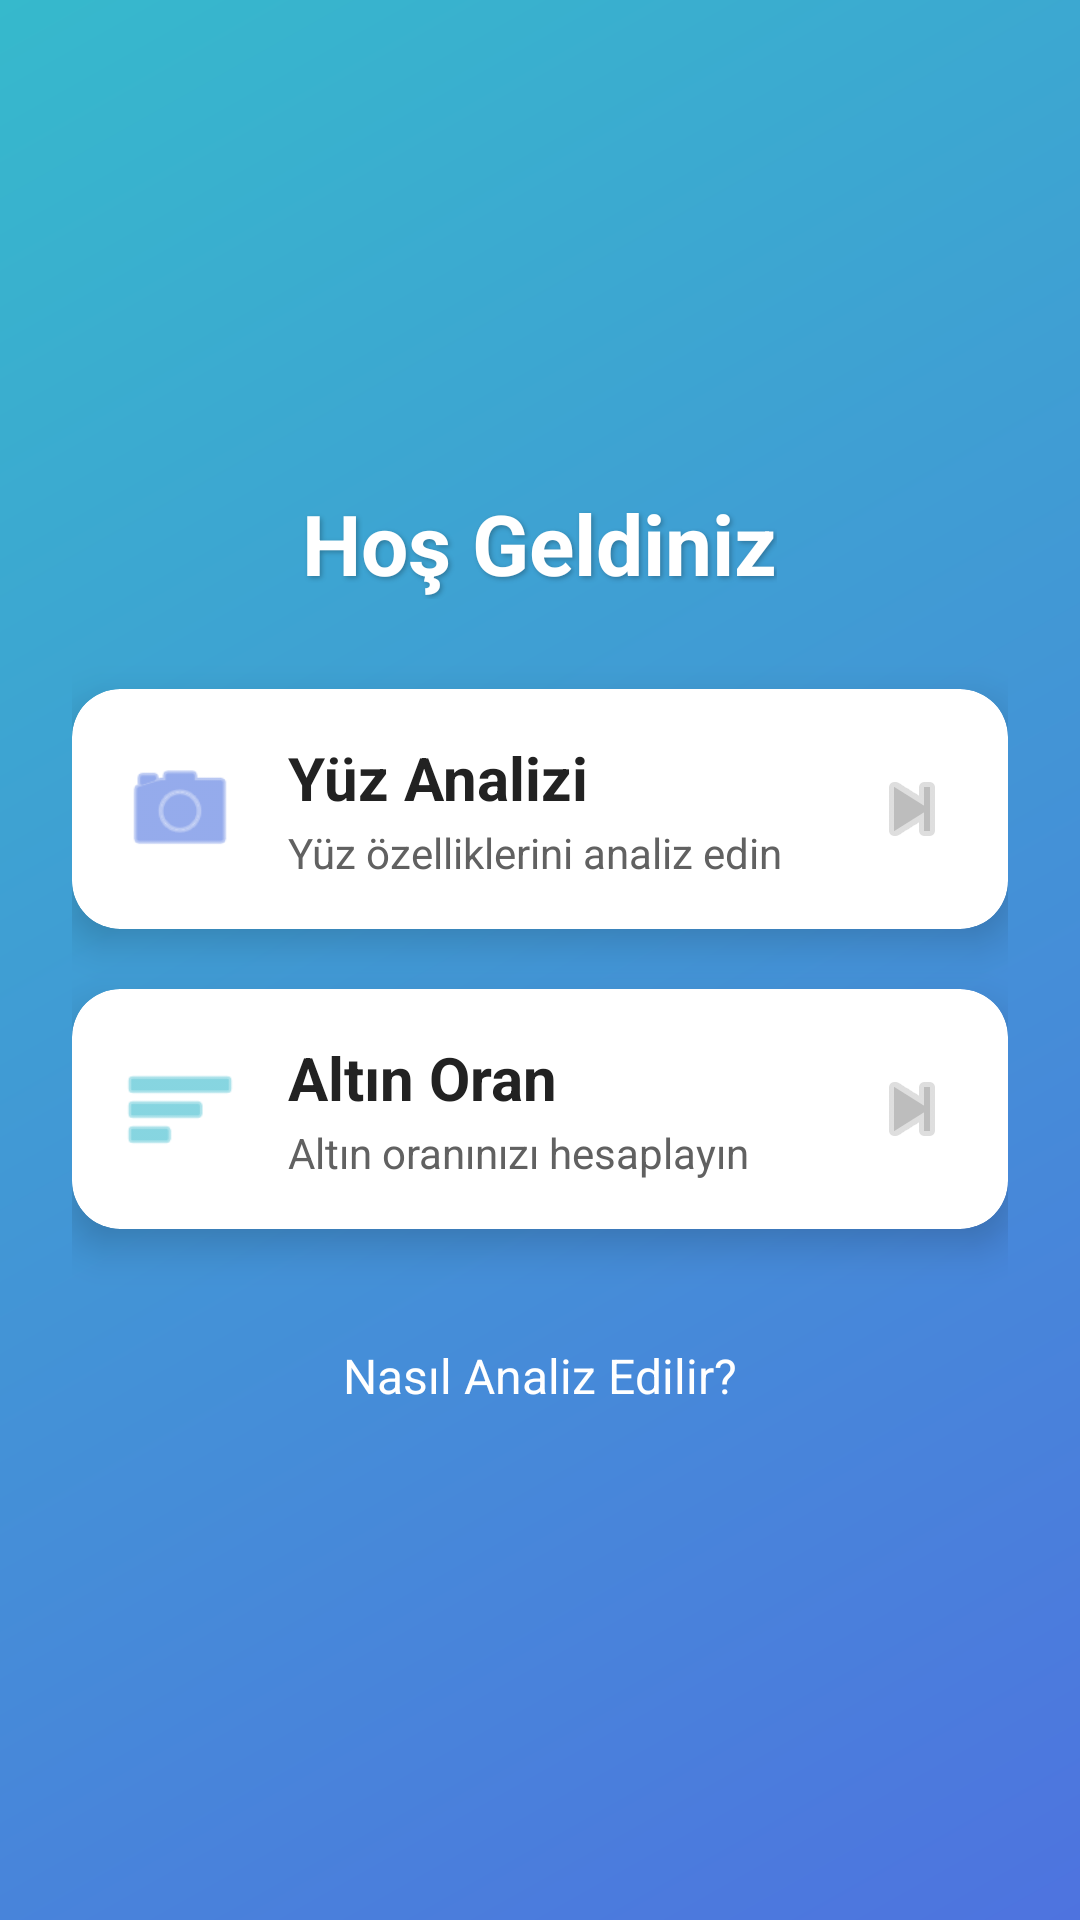

Layout XML and referenced resources for this Android screen:
<!-- AndroidManifest.xml: application theme Theme.YuzAnaliziMobil -->
<!-- res/layout/activity_main.xml -->
<?xml version="1.0" encoding="utf-8"?>
<LinearLayout xmlns:android="http://schemas.android.com/apk/res/android"
    xmlns:app="http://schemas.android.com/apk/res-auto"
    android:layout_width="match_parent"
    android:layout_height="match_parent"
    android:orientation="vertical"
    android:gravity="center"
    android:padding="24dp"
    android:background="@drawable/gradient_bg">

    <TextView
        android:layout_width="wrap_content"
        android:layout_height="wrap_content"
        android:text="@string/welcome"
        android:textSize="28sp"
        android:textStyle="bold"
        android:textColor="#FFFFFF"
        android:shadowColor="#40000000"
        android:shadowDx="2"
        android:shadowDy="2"
        android:shadowRadius="4"
        android:layout_marginBottom="30dp"/>

    <androidx.cardview.widget.CardView
        android:id="@+id/cardFaceAnalysis"
        android:layout_width="match_parent"
        android:layout_height="wrap_content"
        app:cardCornerRadius="16dp"
        app:cardElevation="8dp"
        android:layout_marginBottom="20dp"
        android:clickable="true"
        android:focusable="true"
        android:foreground="?android:attr/selectableItemBackground">

        <LinearLayout
            android:layout_width="match_parent"
            android:layout_height="wrap_content"
            android:orientation="horizontal"
            android:padding="16dp"
            android:gravity="center_vertical">

            <ImageView
                android:layout_width="40dp"
                android:layout_height="40dp"
                android:src="@android:drawable/ic_menu_camera"
                app:tint="#4E73DF" />

            <LinearLayout
                android:layout_width="0dp"
                android:layout_height="wrap_content"
                android:layout_weight="1"
                android:orientation="vertical"
                android:layout_marginStart="16dp">

                <TextView
                    android:layout_width="wrap_content"
                    android:layout_height="wrap_content"
                    android:text="@string/face_analysis"
                    android:textSize="20sp"
                    android:textStyle="bold"
                    android:textColor="#222222"/>

                <TextView
                    android:layout_width="wrap_content"
                    android:layout_height="wrap_content"
                    android:text="Yüz özelliklerini analiz edin"
                    android:textSize="14sp"
                    android:textColor="#616161"
                    android:layout_marginTop="2dp"/>
            </LinearLayout>

            <ImageView
                android:layout_width="wrap_content"
                android:layout_height="wrap_content"
                android:src="@android:drawable/ic_media_next"
                app:tint="#BDBDBD"/>
        </LinearLayout>
    </androidx.cardview.widget.CardView>

    <androidx.cardview.widget.CardView
        android:id="@+id/cardGoldenRatio"
        android:layout_width="match_parent"
        android:layout_height="wrap_content"
        app:cardCornerRadius="16dp"
        app:cardElevation="8dp"
        android:layout_marginBottom="30dp"
        android:clickable="true"
        android:focusable="true"
        android:foreground="?android:attr/selectableItemBackground">

        <LinearLayout
            android:layout_width="match_parent"
            android:layout_height="wrap_content"
            android:orientation="horizontal"
            android:padding="16dp"
            android:gravity="center_vertical">

            <ImageView
                android:layout_width="40dp"
                android:layout_height="40dp"
                android:src="@android:drawable/ic_menu_sort_by_size"
                app:tint="#36B9CC" />

            <LinearLayout
                android:layout_width="0dp"
                android:layout_height="wrap_content"
                android:layout_weight="1"
                android:orientation="vertical"
                android:layout_marginStart="16dp">

                <TextView
                    android:layout_width="wrap_content"
                    android:layout_height="wrap_content"
                    android:text="@string/golden_ratio"
                    android:textSize="20sp"
                    android:textStyle="bold"
                    android:textColor="#222222"/>

                <TextView
                    android:layout_width="wrap_content"
                    android:layout_height="wrap_content"
                    android:text="Altın oranınızı hesaplayın"
                    android:textSize="14sp"
                    android:textColor="#616161"
                    android:layout_marginTop="2dp"/>
            </LinearLayout>

            <ImageView
                android:layout_width="wrap_content"
                android:layout_height="wrap_content"
                android:src="@android:drawable/ic_media_next"
                app:tint="#BDBDBD"/>
        </LinearLayout>
    </androidx.cardview.widget.CardView>

    <TextView
        android:id="@+id/btnHowItWorks"
        android:layout_width="wrap_content"
        android:layout_height="wrap_content"
        android:text="@string/how_analyze_button"
        android:textColor="#FFFFFF"
        android:textSize="16sp"
        android:clickable="true"
        android:focusable="true"
        android:padding="8dp"/>

</LinearLayout>
<!-- resources referenced by this layout -->
<resources>
  <!-- drawable gradient_bg (drawable) -->
  <?xml version="1.0" encoding="utf-8"?>
  <shape xmlns:android="http://schemas.android.com/apk/res/android"
      android:shape="rectangle">
      <gradient
          android:startColor="#4E73DF"
          android:endColor="#36B9CC"
          android:angle="135"
          android:type="linear" />
  </shape>
  <string name="face_analysis">Yüz Analizi</string>
  <string name="golden_ratio">Altın Oran</string>
  <string name="how_analyze_button">Nasıl Analiz Edilir?</string>
  <string name="welcome">Hoş Geldiniz</string>
  <style name="Theme.YuzAnaliziMobil" parent="Base.Theme.YuzAnaliziMobil" />
  <style name="Base.Theme.YuzAnaliziMobil" parent="Theme.Material3.DayNight.NoActionBar">
          
          
      </style>
</resources>
